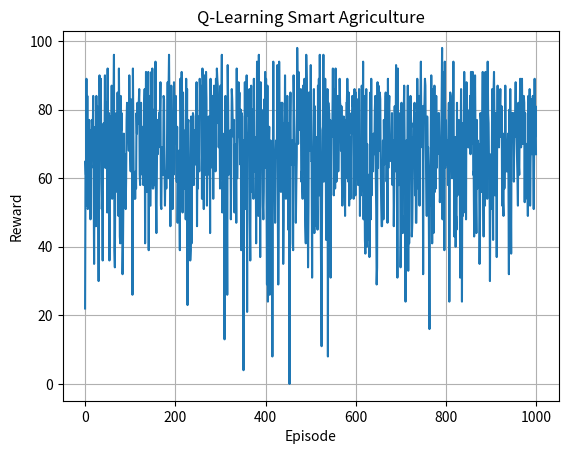

Reproduce this figure in Python.
import numpy as np
import random
import matplotlib.pyplot as plt

states=[("Dry","Sunny"),("Dry","Rainy"),("Normal","Sunny"),("Normal","Rainy"),("Wet","Sunny"),("Wet","Rainy")]
actions=["Do Nothing","Irrigate","Add Fertilizer"]

Q=np.zeros((len(states),len(actions)))

alpha=0.1
gamma=0.9
epsilon=0.2
episodes=1000

history=[]

def reward_fn(state,action):
    soil,weather=states[state]
    r=0
    if soil=="Dry" and action==1:
        r+=10
    elif soil=="Normal" and action==0:
        r+=10
    elif soil=="Wet" and action==0:
        r+=8
    else:
        r-=5
    if weather=="Rainy" and action==1:
        r-=5
    if action==2 and soil!="Wet":
        r+=3
    return r

for ep in range(episodes):
    s=random.randint(0,len(states)-1)
    total=0
    for _ in range(10):
        if random.random()<epsilon:
            a=random.randint(0,len(actions)-1)
        else:
            a=np.argmax(Q[s])
        r=reward_fn(s,a)
        ns=random.randint(0,len(states)-1)
        Q[s,a]+=alpha*(r+gamma*np.max(Q[ns])-Q[s,a])
        s=ns
        total+=r
    history.append(total)

print("Training Completed\n")
print(Q)
print("\nBest Actions\n")
for i in range(len(states)):
    print(states[i],"->",actions[np.argmax(Q[i])])

plt.plot(history)
plt.xlabel("Episode")
plt.ylabel("Reward")
plt.title("Q-Learning Smart Agriculture")
plt.grid()
plt.show()
